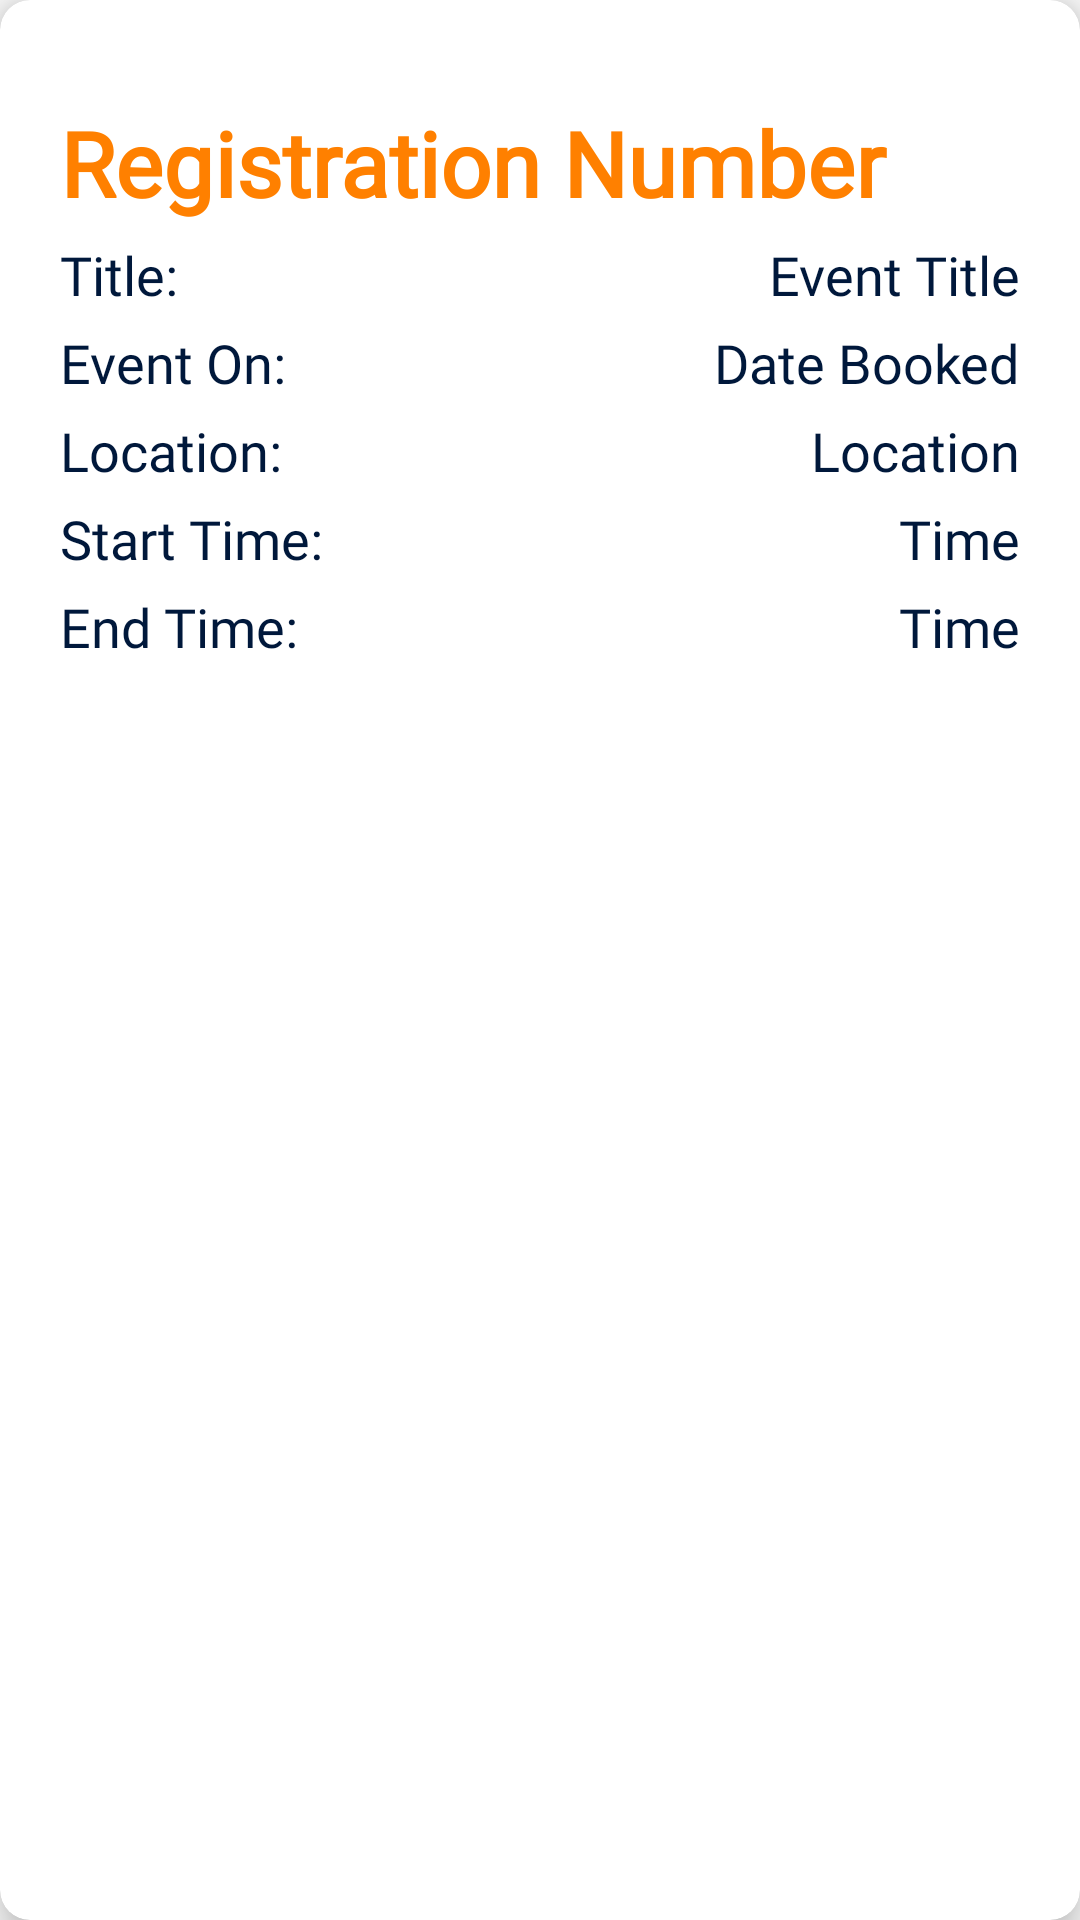

The Android layout XML behind this screen, and the referenced resources:
<!-- AndroidManifest.xml: application theme Theme.UserDashboard -->
<!-- res/layout/approved_req_card.xml -->
<?xml version="1.0" encoding="utf-8"?>
<androidx.cardview.widget.CardView xmlns:android="http://schemas.android.com/apk/res/android"
    android:layout_width="match_parent"
    android:layout_height="250dp"
    xmlns:app="http://schemas.android.com/apk/res-auto"
    app:cardCornerRadius="10dp"
    app:cardElevation="8dp"
    android:layout_margin="2dp">

    <LinearLayout
        android:layout_width="match_parent"
        android:layout_height="250dp"
        android:orientation="vertical"
        android:gravity="center_vertical">

        <RelativeLayout
            android:layout_width="match_parent"
            android:layout_height="wrap_content"
            android:gravity="center_vertical">

            <TextView
                android:id="@+id/approved_regNo"
                android:layout_width="wrap_content"
                android:layout_height="wrap_content"
                android:layout_marginLeft="20dp"
                android:layout_marginTop="5dp"
                android:layout_marginRight="20dp"
                android:fontFamily="@font/baloo"
                android:gravity="center"
                android:text="Registration Number"
                android:textColor="@color/Orange"
                android:textSize="30sp"
                android:textStyle="bold" />

        </RelativeLayout>


        <RelativeLayout
            android:layout_width="match_parent"
            android:layout_height="wrap_content">

            <TextView
                android:layout_width="wrap_content"
                android:layout_height="wrap_content"
                android:layout_alignParentStart="true"
                android:layout_marginLeft="20dp"
                android:layout_marginTop="5dp"
                android:fontFamily="@font/baloo"
                android:text="Title:"
                android:textColor="@color/bg_color"
                android:textSize="18sp" />

            <TextView
                android:id="@+id/approved_title"
                android:layout_width="wrap_content"
                android:layout_height="wrap_content"
                android:layout_alignParentEnd="true"
                android:layout_marginTop="5dp"
                android:layout_marginRight="20dp"
                android:fontFamily="@font/baloo"
                android:text="Event Title"
                android:textColor="@color/bg_color"
                android:textSize="18sp" />

        </RelativeLayout>

        <RelativeLayout
            android:layout_width="match_parent"
            android:layout_height="wrap_content">

            <TextView
                android:layout_width="wrap_content"
                android:layout_height="wrap_content"
                android:layout_alignParentStart="true"
                android:layout_marginLeft="20dp"
                android:layout_marginTop="5dp"
                android:fontFamily="@font/baloo"
                android:text="Event On:"
                android:textColor="@color/bg_color"
                android:textSize="18sp" />

            <TextView
                android:id="@+id/approved_date"
                android:layout_width="wrap_content"
                android:layout_height="wrap_content"
                android:layout_marginRight="20dp"
                android:layout_marginTop="5dp"
                android:layout_alignParentEnd="true"
                android:fontFamily="@font/baloo"
                android:text="Date Booked"
                android:textColor="@color/bg_color"
                android:textSize="18sp" />

        </RelativeLayout>

        <RelativeLayout
            android:layout_width="match_parent"
            android:layout_height="wrap_content">

            <TextView
                android:id="@+id/approved_location"
                android:layout_width="wrap_content"
                android:layout_height="wrap_content"
                android:layout_alignParentStart="true"
                android:layout_marginLeft="20dp"
                android:layout_marginTop="5dp"
                android:fontFamily="@font/baloo"
                android:text="Location:"
                android:textColor="@color/bg_color"
                android:textSize="18sp" />

            <TextView
                android:id="@+id/approved_RoomName"
                android:layout_width="wrap_content"
                android:layout_height="wrap_content"
                android:layout_alignParentEnd="true"
                android:layout_marginLeft="20dp"
                android:layout_marginTop="5dp"
                android:layout_marginRight="20dp"
                android:layout_toRightOf="@+id/approved_location"
                android:fontFamily="@font/baloo"
                android:gravity="right"
                android:text="Location"
                android:textColor="@color/bg_color"
                android:textSize="18sp" />

        </RelativeLayout>


        <RelativeLayout
            android:layout_width="match_parent"
            android:layout_height="wrap_content">

            <TextView
                android:layout_width="wrap_content"
                android:layout_height="wrap_content"
                android:layout_alignParentStart="true"
                android:layout_marginLeft="20dp"
                android:layout_marginTop="5dp"
                android:fontFamily="@font/baloo"
                android:text="Start Time:"
                android:textColor="@color/bg_color"
                android:textSize="18sp" />

            <TextView
                android:layout_width="wrap_content"
                android:layout_height="wrap_content"
                android:text="Time"
                android:textSize="18sp"
                android:layout_marginTop="5dp"
                android:layout_marginRight="20dp"
                android:layout_alignParentEnd="true"
                android:textColor="@color/bg_color"
                android:fontFamily="@font/baloo"
                android:id="@+id/approved_StartTym"/>

        </RelativeLayout>

        <RelativeLayout
            android:layout_width="match_parent"
            android:layout_height="wrap_content">

            <TextView
                android:layout_width="wrap_content"
                android:layout_height="wrap_content"
                android:layout_alignParentStart="true"
                android:layout_marginLeft="20dp"
                android:layout_marginTop="5dp"
                android:fontFamily="@font/baloo"
                android:text="End Time:"
                android:textColor="@color/bg_color"
                android:textSize="18sp" />

            <TextView
                android:layout_width="wrap_content"
                android:layout_height="wrap_content"
                android:text="Time"
                android:textSize="18sp"
                android:layout_marginTop="5dp"
                android:layout_marginRight="20dp"
                android:layout_alignParentEnd="true"
                android:textColor="@color/bg_color"
                android:fontFamily="@font/baloo"
                android:id="@+id/approved_endTym"/>

        </RelativeLayout>

    </LinearLayout>

</androidx.cardview.widget.CardView>
<!-- resources referenced by this layout -->
<resources>
  <color name="Orange">#ff8000</color>
  <color name="bg_color">#00183b</color>
  <style name="Theme.UserDashboard" parent="Theme.AppCompat.DayNight.NoActionBar">
          
          <item name="colorPrimary">@color/purple_500</item>
          <item name="colorPrimaryVariant">@color/purple_700</item>
          <item name="colorOnPrimary">@color/white</item>
          
          <item name="colorSecondary">@color/teal_200</item>
          <item name="colorSecondaryVariant">@color/teal_700</item>
          <item name="colorOnSecondary">@color/black</item>
          
          <item name="android:statusBarColor" tools:targetApi="l">?attr/colorPrimaryVariant</item>
          
      </style>
  <color name="purple_500">#FF6200EE</color>
  <color name="purple_700">#FF3700B3</color>
  <color name="white">#FFFFFFFF</color>
  <color name="teal_200">#FF03DAC5</color>
  <color name="teal_700">#FF018786</color>
  <color name="black">#FF000000</color>
</resources>
